Run: headless pygame with SDL's dummy video driver; simulated clock (each Clock.tick advances the game by its frame time, no real sleeping); random seed 0; keys injected as events and as key.get_pressed() state; no mouse input.
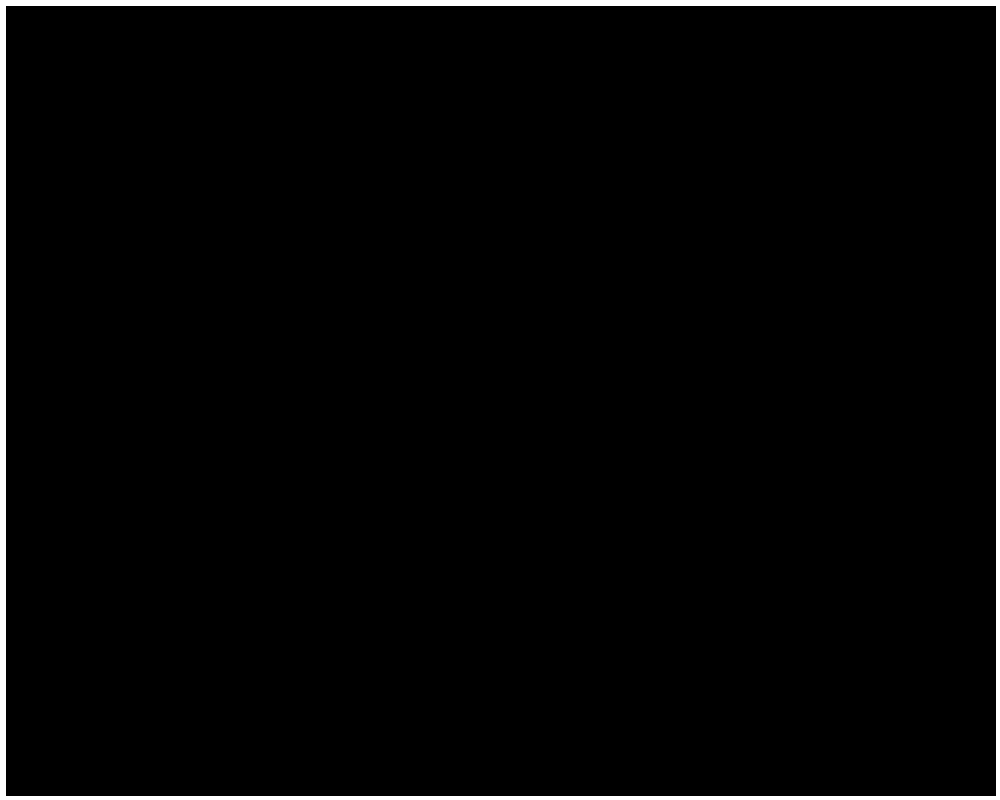
Frame 1 of 4 · flips 1–60 · no input
Frame 2 of 4 · flips 61–180 · tapped SPACE, RETURN · held RIGHT (→), D · screen unchanged from frame 1, image omitted
Frame 3 of 4 · flips 181–300 · held DOWN (↓), S · screen unchanged from frame 2, image omitted
Frame 4 of 4 · flips 301–420 · held LEFT (←), A, UP (↑), W · screen unchanged from frame 3, image omitted

The pygame program that drew these frames:

import pygame

pygame.init()

WITH = 1000
HEIGHT = 800
screen = pygame.display.set_mode((WITH, HEIGHT))

fps = 60
timer = pygame.time.Clock()

#game variables
wall_thickness = 10

def draw_walls():
    left= pygame.draw.line(screen, (255, 255, 255), (0, 0), (0, HEIGHT), wall_thickness)
    right = pygame.draw.line(screen, (255, 255, 255), (WITH, 0), (WITH, HEIGHT), wall_thickness)
    top = pygame.draw.line(screen, (255, 255, 255), (0, 0), (WITH, 0), wall_thickness)
    bottom = pygame.draw.line(screen, (255, 255, 255), (0, HEIGHT), (WITH, HEIGHT), wall_thickness)

    wall_list = [left, right, top, bottom]
    return wall_list

#main game loop
run = True
while run:
    timer.tick(fps)
    screen.fill((0, 0, 0))

    walls = draw_walls()

    for event in pygame.event.get():
        if event.type == pygame.QUIT:
            run = False
    pygame.display.flip()
pygame.quit()
